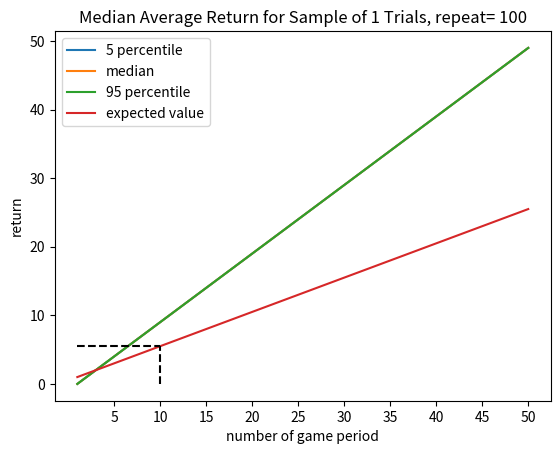

This figure's Python source:
import random
import matplotlib.pyplot as plt
import scipy.stats
import matplotlib.animation as animation
import numpy as np
from scipy import stats


def test():
    if random.random() > 0.5:
        return True
    else:
        return False


def game(period):
    retur = 0
    count = 0
    while count < (period - 1):
        if test():
             retur += 1
             count += 1
    return retur


def repeat_game(repetition_number):
    x = [i for i in range(1, 51, 1)]
    y = []
    for i in x:
        total = 0
        for j in range(repetition_number):
            total += game(i)
        y.append(total / repetition_number)
    return x, y


if __name__ == '__main__':
    repeat = 100
    n_for_median = repeat
    r1 = 1

    x11, y11 = repeat_game(r1)
    y1 = np.array([y11])
    for i in range(n_for_median):
        if i % 100 == 0: print(i)
        x11, y11 = repeat_game(r1)
        y1 = np.vstack([y1, y11])

    percent1 = 5
    percent2 = 95

    ymedian1 = np.median(y1, axis=0)
    y161 = np.percentile(y1, percent1, axis=0)
    y841 = np.percentile(y1, percent2, axis=0)

    ymean = np.mean(y1, axis=0)
    plt.plot(x11, y161, label=f"{percent1} percentile")
    plt.plot(x11, ymedian1, label="median")
    #plt.plot(x11, ymean, label=f"mean for {repeat} trials")
    plt.plot(x11, y841, label=f"{percent2} percentile")
    # x21, y21 = repeat_game(r2)
    # y2 = np.array([y21])
    # for i in range(n_for_median-1):
    #    print(i)
    #    x21, y21 = repeat_game(r2)
    #    y2 = np.vstack([y2, y21])
    # ymedian2 = np.median(y2, axis=0)
    # plt.plot(x21, ymedian2, label="R = 2^5 = 32")

    expectedx = [i for i in range(1, 51)]
    expectedy = [i / 2 + 0.5 for i in expectedx]
    plt.plot(expectedx, expectedy, label="expected value")

    reference_line_1_x = [10, 10]
    reference_line_1_y = [0, 5.5]
    plt.plot(reference_line_1_x, reference_line_1_y, '--', color="black")

    reference_line_2_x = [1, 10]
    reference_line_2_y = [5.5, 5.5]
    plt.plot(reference_line_2_x, reference_line_2_y, '--', color="black")

    plt.title(f"Median Average Return for Sample of {r1} Trials, repeat= {repeat}")
    plt.xlabel("number of game period")
    plt.ylabel("return")
    plt.legend(loc="upper left")

    plt.xticks([x for x in expectedx if x % 5 == 0])

    plt.show()
    '''
    ima = expectedy-ymedian1
    plt.plot([i for i in range(1, 21)], ima[:20])
    plt.title(f"expected value - median for R = {r1}")
    plt.show()
    '''